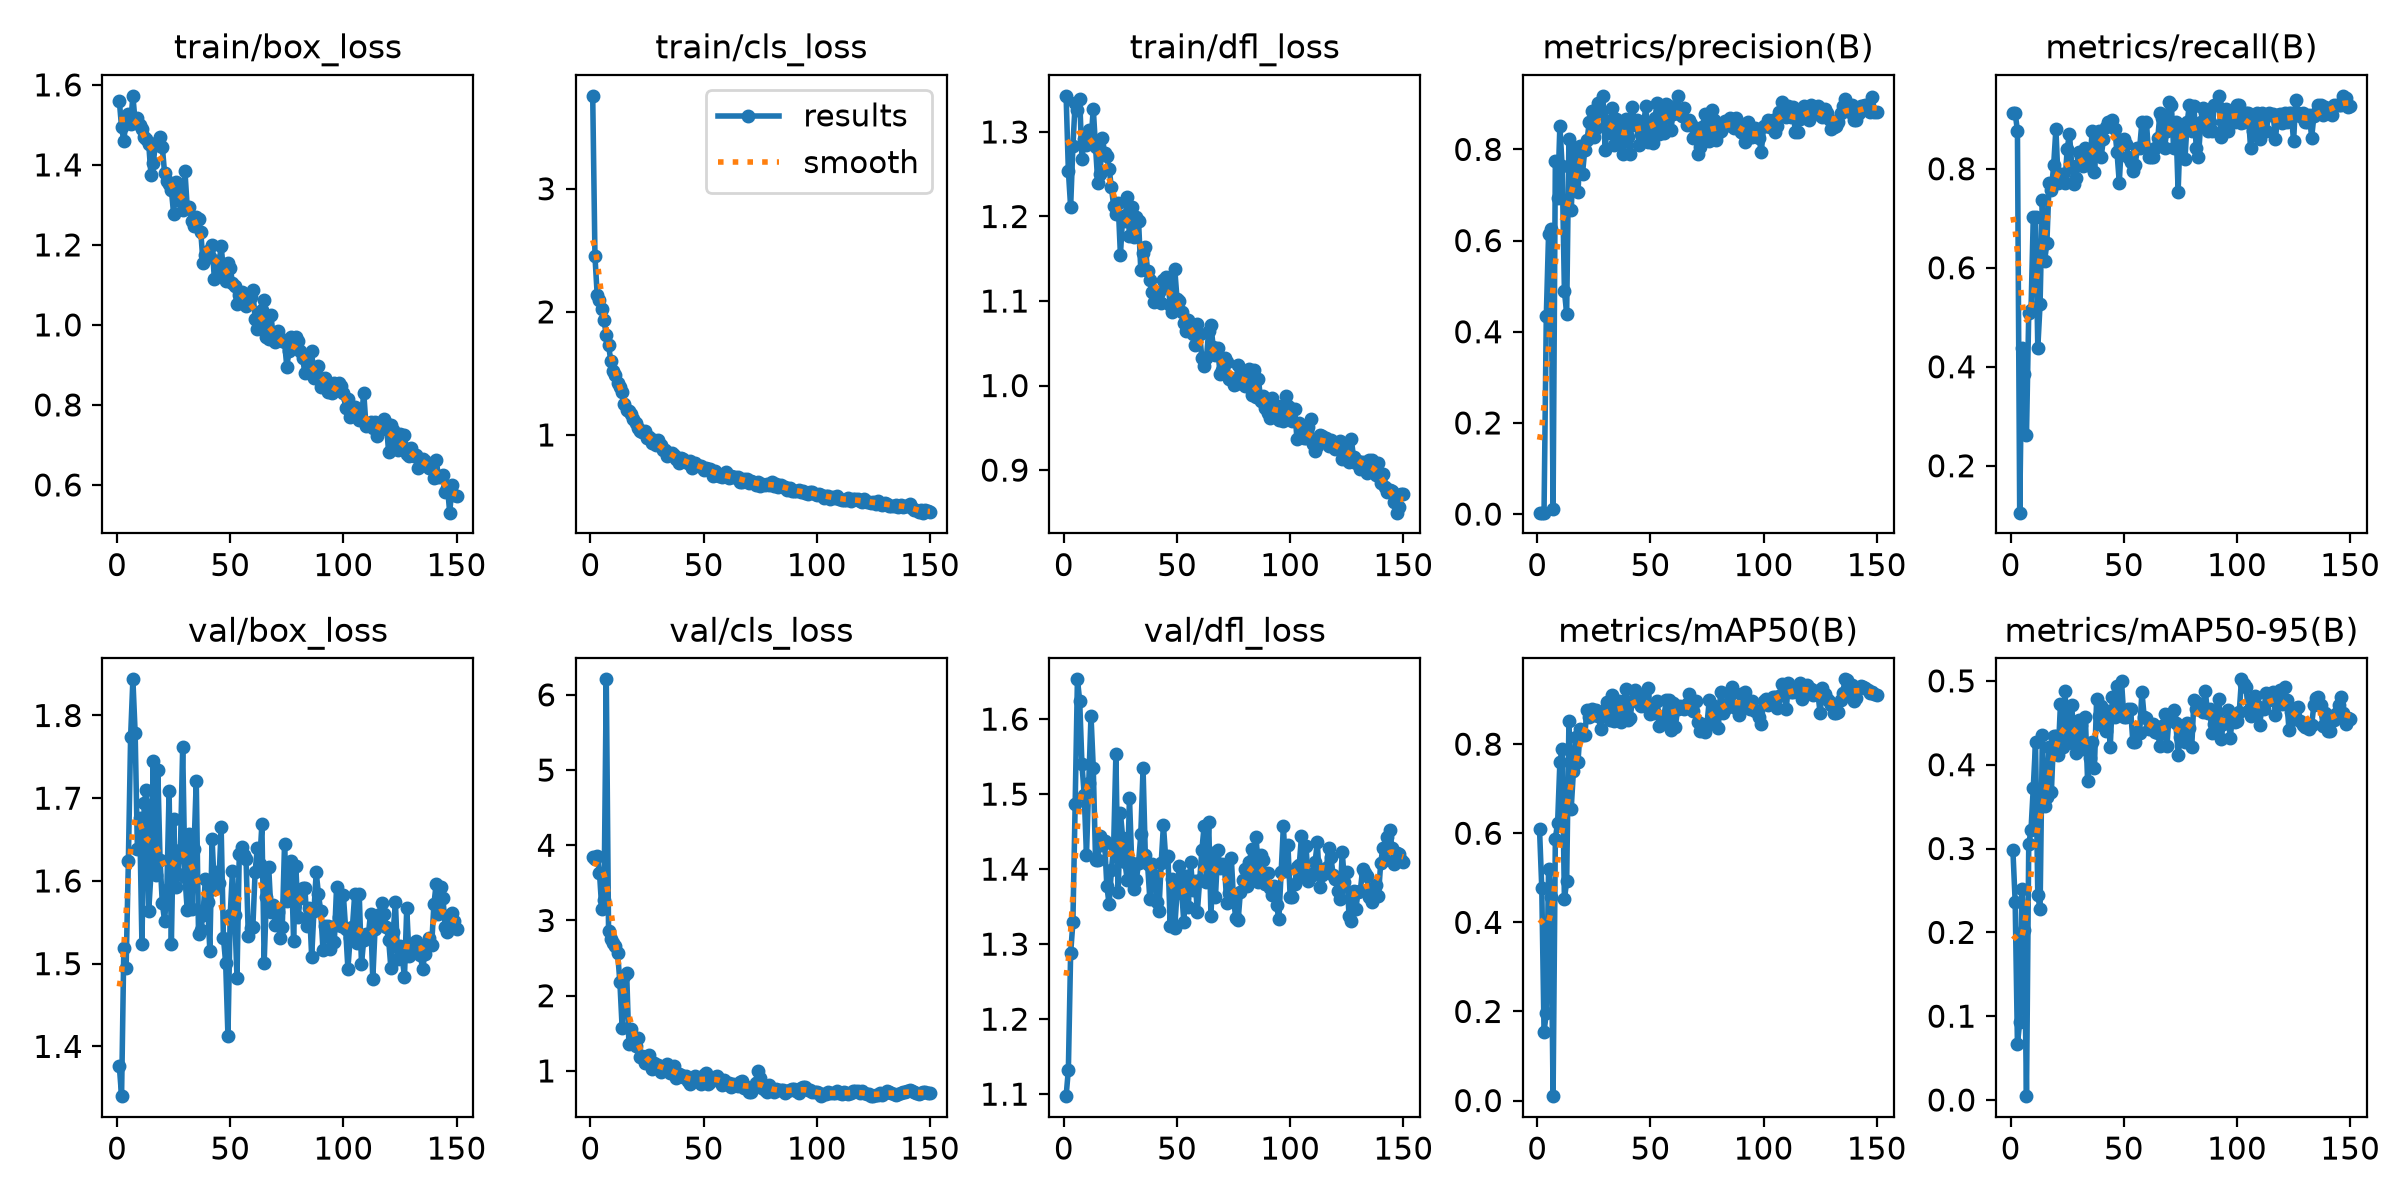

Values plotted in this chart, from the file beside it:
epoch, time, train/box_loss, train/cls_loss, train/dfl_loss, metrics/precision(B), metrics/recall(B), metrics/mAP50(B), metrics/mAP50-95(B), val/box_loss, val/cls_loss, val/dfl_loss, lr/pg0, lr/pg1, lr/pg2
1, 20.66, 1.56, 3.755, 1.343, 0.00327, 0.9123, 0.6106, 0.2978, 1.376, 3.841, 1.097, 0.00028, 0.00028, 0.00028
2, 35.84, 1.494, 2.45, 1.254, 0.00327, 0.9123, 0.4772, 0.2364, 1.34, 3.813, 1.133, 0.0005762, 0.0005762, 0.0005762
3, 53.78, 1.459, 2.133, 1.211, 0.00314, 0.8772, 0.1547, 0.06672, 1.519, 3.859, 1.288, 0.0008684, 0.0008684, 0.0008684
4, 72.06, 1.516, 2.094, 1.283, 0.434, 0.1053, 0.1956, 0.09263, 1.495, 3.631, 1.329, 0.001157, 0.001157, 0.001157
5, 88.51, 1.527, 2.021, 1.335, 0.6137, 0.4386, 0.5189, 0.2513, 1.624, 3.159, 1.487, 0.001441, 0.001441, 0.001441
6, 104.8, 1.502, 1.932, 1.326, 0.6245, 0.386, 0.4566, 0.2029, 1.774, 3.274, 1.653, 0.001721, 0.001721, 0.001721
7, 122.2, 1.573, 1.811, 1.339, 0.01206, 0.2632, 0.00984, 0.00458, 1.844, 6.206, 1.625, 0.001921, 0.001921, 0.001921
8, 135.9, 1.507, 1.73, 1.268, 0.7745, 0.5088, 0.5882, 0.3049, 1.779, 2.865, 1.54, 0.001908, 0.001908, 0.001908
9, 152.2, 1.516, 1.6, 1.292, 0.6927, 0.5143, 0.6236, 0.3223, 1.638, 2.75, 1.499, 0.001894, 0.001894, 0.001894
10, 168.4, 1.499, 1.52, 1.284, 0.8519, 0.7017, 0.7592, 0.3726, 1.676, 2.695, 1.418, 0.001881, 0.001881, 0.001881
11, 183.3, 1.489, 1.486, 1.302, 0.7634, 0.7017, 0.7902, 0.4266, 1.524, 2.662, 1.514, 0.001868, 0.001868, 0.001868
12, 196.8, 1.47, 1.425, 1.289, 0.4894, 0.4386, 0.4517, 0.2443, 1.694, 2.571, 1.605, 0.001855, 0.001855, 0.001855
13, 212.8, 1.466, 1.387, 1.328, 0.4398, 0.5263, 0.4924, 0.2275, 1.71, 2.185, 1.535, 0.001842, 0.001842, 0.001842
14, 230.5, 1.452, 1.349, 1.283, 0.8223, 0.7368, 0.8511, 0.4353, 1.564, 1.574, 1.413, 0.001828, 0.001828, 0.001828
15, 245.4, 1.374, 1.25, 1.24, 0.6664, 0.614, 0.6548, 0.3502, 1.609, 2.26, 1.413, 0.001815, 0.001815, 0.001815
16, 259.6, 1.404, 1.2, 1.251, 0.7784, 0.6491, 0.7409, 0.3609, 1.744, 2.303, 1.444, 0.001802, 0.001802, 0.001802
17, 274.9, 1.456, 1.193, 1.293, 0.8004, 0.7719, 0.8154, 0.4209, 1.607, 1.357, 1.432, 0.001789, 0.001789, 0.001789
18, 291.5, 1.45, 1.173, 1.276, 0.7056, 0.7569, 0.7605, 0.3678, 1.735, 1.552, 1.438, 0.001776, 0.001776, 0.001776
19, 306.1, 1.471, 1.127, 1.272, 0.807, 0.8069, 0.8338, 0.4337, 1.625, 1.455, 1.377, 0.001762, 0.001762, 0.001762
20, 320.3, 1.446, 1.1, 1.257, 0.747, 0.8808, 0.8207, 0.4346, 1.573, 1.337, 1.353, 0.001749, 0.001749, 0.001749
21, 335.8, 1.38, 1.06, 1.235, 0.7989, 0.7719, 0.8213, 0.4111, 1.552, 1.437, 1.398, 0.001736, 0.001736, 0.001736
22, 352, 1.359, 1.032, 1.213, 0.8196, 0.7895, 0.8767, 0.4721, 1.589, 1.181, 1.43, 0.001723, 0.001723, 0.001723
23, 367.1, 1.352, 1.023, 1.203, 0.8604, 0.7895, 0.8605, 0.4205, 1.708, 1.197, 1.553, 0.00171, 0.00171, 0.00171
24, 380.6, 1.338, 1.034, 1.216, 0.885, 0.7719, 0.8791, 0.4878, 1.524, 1.108, 1.369, 0.001696, 0.001696, 0.001696
25, 398, 1.277, 0.9751, 1.154, 0.8274, 0.8407, 0.8664, 0.4359, 1.675, 1.139, 1.475, 0.001683, 0.001683, 0.001683
26, 413.3, 1.358, 0.9871, 1.201, 0.8464, 0.8704, 0.8766, 0.4466, 1.593, 1.216, 1.441, 0.00167, 0.00167, 0.00167
27, 428.2, 1.312, 0.9373, 1.195, 0.9019, 0.8066, 0.8634, 0.4714, 1.608, 1.029, 1.409, 0.001657, 0.001657, 0.001657
28, 441.8, 1.337, 0.9557, 1.224, 0.8797, 0.7696, 0.834, 0.4246, 1.638, 1.101, 1.385, 0.001644, 0.001644, 0.001644
29, 457.1, 1.288, 0.9184, 1.177, 0.9175, 0.7809, 0.865, 0.4138, 1.762, 1.072, 1.495, 0.00163, 0.00163, 0.00163
30, 471.7, 1.385, 0.9581, 1.211, 0.7983, 0.8335, 0.876, 0.4536, 1.605, 1.073, 1.408, 0.001617, 0.001617, 0.001617
31, 486.5, 1.294, 0.918, 1.175, 0.863, 0.8246, 0.8947, 0.4472, 1.565, 0.992, 1.373, 0.001604, 0.001604, 0.001604
32, 500.4, 1.294, 0.8803, 1.2, 0.8362, 0.8058, 0.8553, 0.4182, 1.656, 1.049, 1.385, 0.001591, 0.001591, 0.001591
33, 516.3, 1.26, 0.8762, 1.195, 0.8902, 0.8421, 0.9092, 0.4574, 1.566, 1.034, 1.408, 0.001578, 0.001578, 0.001578
34, 532.5, 1.248, 0.8321, 1.137, 0.8089, 0.807, 0.8527, 0.3807, 1.639, 1.09, 1.446, 0.001564, 0.001564, 0.001564
35, 547.4, 1.27, 0.845, 1.157, 0.8665, 0.807, 0.8765, 0.4086, 1.721, 0.9791, 1.534, 0.001551, 0.001551, 0.001551
36, 560.8, 1.265, 0.8573, 1.164, 0.8619, 0.876, 0.8978, 0.4274, 1.536, 1.004, 1.418, 0.001538, 0.001538, 0.001538
37, 576.4, 1.232, 0.8343, 1.136, 0.8189, 0.7931, 0.85, 0.3962, 1.541, 1.067, 1.406, 0.001525, 0.001525, 0.001525
38, 592.8, 1.155, 0.8076, 1.125, 0.79, 0.8579, 0.8873, 0.4782, 1.559, 0.9065, 1.36, 0.001512, 0.001512, 0.001512
39, 607.9, 1.175, 0.7741, 1.111, 0.8665, 0.8772, 0.9233, 0.4583, 1.602, 0.9654, 1.407, 0.001498, 0.001498, 0.001498
40, 621.3, 1.184, 0.8161, 1.099, 0.8276, 0.8246, 0.8537, 0.4702, 1.574, 0.9524, 1.393, 0.001485, 0.001485, 0.001485
41, 638.1, 1.17, 0.8032, 1.108, 0.7902, 0.8597, 0.8577, 0.4461, 1.516, 0.9219, 1.356, 0.001472, 0.001472, 0.001472
42, 653.8, 1.201, 0.7781, 1.11, 0.8937, 0.8845, 0.8969, 0.4397, 1.65, 0.9282, 1.344, 0.001459, 0.001459, 0.001459
43, 671.8, 1.115, 0.7713, 1.097, 0.8531, 0.8947, 0.9208, 0.4645, 1.591, 0.8663, 1.408, 0.001446, 0.001446, 0.001446
44, 682.3, 1.16, 0.7863, 1.124, 0.864, 0.8919, 0.9076, 0.4211, 1.611, 0.8261, 1.459, 0.001432, 0.001432, 0.001432
45, 697.6, 1.149, 0.7342, 1.129, 0.8103, 0.899, 0.9011, 0.4812, 1.598, 0.8618, 1.415, 0.001419, 0.001419, 0.001419
46, 713.7, 1.198, 0.7712, 1.121, 0.8339, 0.8812, 0.8864, 0.4573, 1.665, 0.9387, 1.417, 0.001406, 0.001406, 0.001406
47, 728.4, 1.134, 0.757, 1.095, 0.8558, 0.8331, 0.9095, 0.4937, 1.532, 0.8925, 1.324, 0.001393, 0.001393, 0.001393
48, 742, 1.11, 0.7504, 1.087, 0.895, 0.7719, 0.8882, 0.462, 1.501, 0.8599, 1.387, 0.00138, 0.00138, 0.00138
49, 757.2, 1.156, 0.7495, 1.138, 0.8163, 0.8575, 0.9269, 0.4993, 1.413, 0.8219, 1.322, 0.001366, 0.001366, 0.001366
50, 771.9, 1.142, 0.714, 1.103, 0.8447, 0.8597, 0.8679, 0.4574, 1.559, 0.9449, 1.369, 0.001353, 0.001353, 0.001353
51, 786.1, 1.106, 0.729, 1.101, 0.8151, 0.8507, 0.8738, 0.4574, 1.612, 0.9703, 1.405, 0.00134, 0.00134, 0.00134
52, 799, 1.097, 0.7218, 1.087, 0.8689, 0.8246, 0.8691, 0.4668, 1.559, 0.8229, 1.374, 0.001327, 0.001327, 0.001327
53, 814.3, 1.052, 0.727, 1.074, 0.9026, 0.8127, 0.8959, 0.4665, 1.483, 0.8509, 1.329, 0.001314, 0.001314, 0.001314
54, 830.5, 1.074, 0.6669, 1.064, 0.8343, 0.7951, 0.8404, 0.4267, 1.632, 0.9125, 1.391, 0.0013, 0.0013, 0.0013
55, 845.6, 1.083, 0.7105, 1.077, 0.883, 0.807, 0.8464, 0.4273, 1.641, 0.9152, 1.35, 0.001287, 0.001287, 0.001287
56, 858.6, 1.073, 0.6724, 1.066, 0.8364, 0.8421, 0.8624, 0.4393, 1.632, 0.9295, 1.409, 0.001274, 0.001274, 0.001274
57, 873.4, 1.048, 0.6663, 1.062, 0.8985, 0.8421, 0.8988, 0.438, 1.626, 0.8952, 1.372, 0.001261, 0.001261, 0.001261
58, 887.9, 1.056, 0.6589, 1.048, 0.8942, 0.8947, 0.8995, 0.4871, 1.533, 0.8182, 1.384, 0.001248, 0.001248, 0.001248
59, 903.1, 1.07, 0.6807, 1.073, 0.8427, 0.8459, 0.8322, 0.4571, 1.543, 0.8794, 1.343, 0.001234, 0.001234, 0.001234
60, 916.8, 1.087, 0.6971, 1.061, 0.8778, 0.8947, 0.8918, 0.4558, 1.544, 0.8328, 1.386, 0.001221, 0.001221, 0.001221
... 90 more rows
